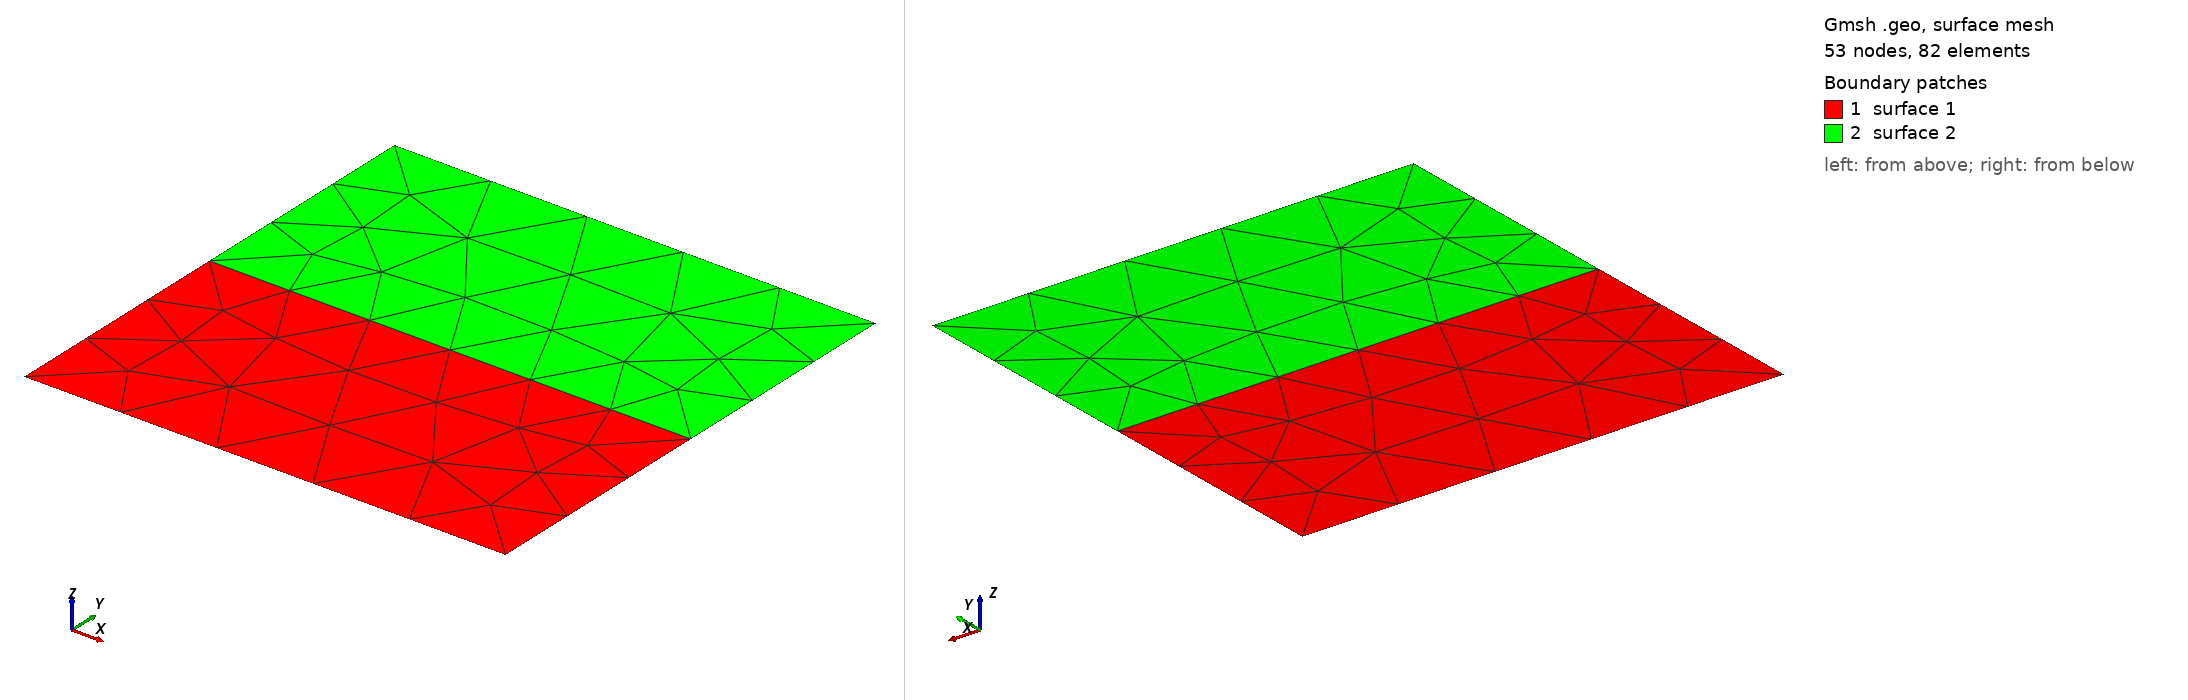

Gmsh geometry script, surface-meshed: 53 nodes, 82 surface elements. Boundary patches (legend numbers): 1 surface 1, 2 surface 2. Left view from above one corner, right view from below the opposite corner. The script declares no physical surfaces, so the legend lists its geometric surfaces. The drawing asked Gmsh for element sizes between 1% and 20% of the model's largest extent; the script's own settings can give other sizes.

=== 10_3_0.geo (drawn) ===
Point(1) = {-1.0, -1.0, 0, 0.5};
Point(2) = { 1.0, -1.0, 0, 0.5};
Point(3) = { 1.0,  1.0, 0, 0.5};
Point(4) = {-1.0,  1.0, 0, 0.5};
Point(5) = {-1.0,  0, 0, 0.5};
Point(7) = { 1.0,  0, 0, 0.5};
Point(6) = {0, 0, 0, 0.5};
Line(1) = {1, 2};
Line(2) = {2, 7};
Line(3) = {7, 6};
Line(4) = {6, 5};
Line(5) = {5, 1};
Line(6) = {7, 3};
Line(7) = {3, 4};
Line(8) = {4, 5};
Line Loop(1) = {1, 2, 3, 4, 5};
Line Loop(2) = {-4,-3, 6, 7, 8};
Plane Surface(1) = {1};
Plane Surface(2) = {2};
